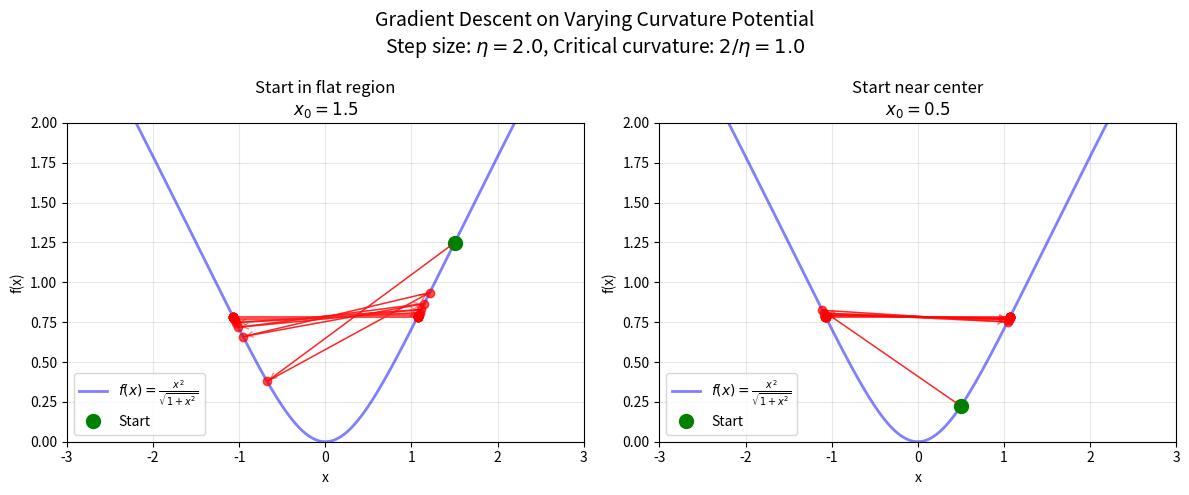

The matplotlib source for this figure:
import numpy as np
import matplotlib.pyplot as plt

def potential(x):
    """Potential function: x^2 / sqrt(1 + x^2)"""
    return x**2 / np.sqrt(1 + x**2)

def gradient(x):
    """Gradient of the potential"""
    sqrt_term = np.sqrt(1 + x**2)
    return 2*x / sqrt_term - x**3 / (sqrt_term**3)

def gradient_descent_step(x, eta):
    """One step of gradient descent"""
    return x - eta * gradient(x)

# Set up the problem
eta = 2.0  # Step size chosen so 2/eta = 2.0 (close to max curvature)
n_steps = 30  # Number of gradient descent steps

# Initial positions
x_flat_start = 1.5    # Start in flat region
x_curved_start = 0.5   # Start in curved region

# Run gradient descent
def run_gradient_descent(x_init, eta, n_steps):
    trajectory = [x_init]
    x = x_init
    for _ in range(n_steps):
        x = gradient_descent_step(x, eta)
        trajectory.append(x)
    return np.array(trajectory)

trajectory_flat = run_gradient_descent(x_flat_start, eta, n_steps)
trajectory_curved = run_gradient_descent(x_curved_start, eta, n_steps)

# Create the figure
fig, axes = plt.subplots(1, 2, figsize=(12, 5))

# X-axis for plotting the function
x_plot = np.linspace(-3, 3, 300)
y_plot = potential(x_plot)

# Plot for each scenario
scenarios = [
    (trajectory_flat, x_flat_start, "Start in flat region", axes[0]),
    (trajectory_curved, x_curved_start, "Start near center", axes[1])
]

for traj, x_start, title, ax in scenarios:
    # Plot the potential function
    ax.plot(x_plot, y_plot, 'b-', alpha=0.5, linewidth=2, 
            label='$f(x) = \\frac{x^2}{\\sqrt{1+x^2}}$')
    
    # Plot the trajectory points
    y_traj = potential(traj)
    ax.plot(traj, y_traj, 'ro-', markersize=6, alpha=0.7, linewidth=1)
    
    # Mark the starting point
    ax.plot(traj[0], y_traj[0], 'go', markersize=10, label='Start')
    
    # Add arrows to show the path (first 8 steps)
    for i in range(min(8, len(traj)-1)):
        ax.annotate('', xy=(traj[i+1], y_traj[i+1]), 
                   xytext=(traj[i], y_traj[i]),
                   arrowprops=dict(arrowstyle='->', color='red', alpha=0.5))
    
    # Set labels and title
    ax.set_xlabel('x')
    ax.set_ylabel('f(x)')
    ax.set_title(f'{title}\n$x_0 = {x_start}$')
    ax.grid(True, alpha=0.3)
    ax.legend()
    
    # Fixed axis limits for both panels
    ax.set_xlim(-3, 3)
    ax.set_ylim(0, 2)

# Add main title
fig.suptitle(f'Gradient Descent on Varying Curvature Potential\n' + 
             f'Step size: $\\eta = {eta}$, Critical curvature: $2/\\eta = {2/eta}$', fontsize=14)

plt.tight_layout()
plt.show()

# Print analysis
print(f"Step size η = {eta}")
print(f"Critical curvature 2/η = {2/eta}")
print("\nScenario Analysis:")
print(f"1. Start in flat region (x = {x_flat_start}): Approaches center, curvature increases")
print(f"2. Start near center (x = {x_curved_start}): Repelled outward, curvature decreases")
print(f"\nFinal positions after {n_steps} steps:")
print(f"  Flat start: x = {trajectory_flat[-1]:.3f}")
print(f"  Curved start: x = {trajectory_curved[-1]:.3f}")
